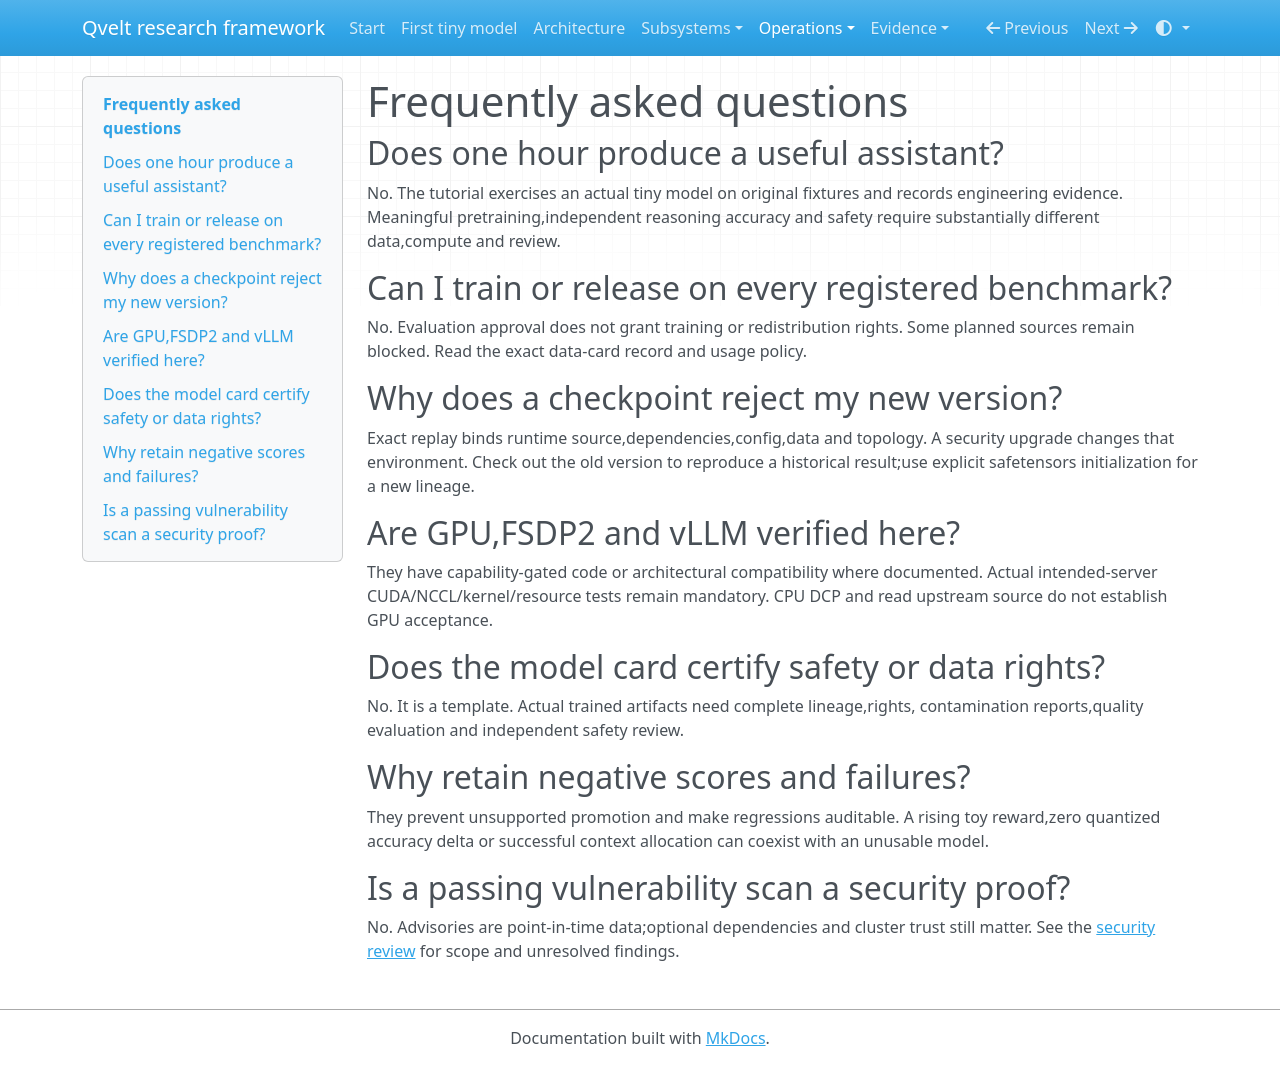

repository: jonbarkert135-cpu/QveltAI · page: faq/index.html · generator: mkdocs

# Frequently asked questions

## Does one hour produce a useful assistant?

No. The tutorial exercises an actual tiny model on original fixtures and records
engineering evidence. Meaningful pretraining,independent reasoning accuracy and
safety require substantially different data,compute and review.

## Can I train or release on every registered benchmark?

No. Evaluation approval does not grant training or redistribution rights. Some
planned sources remain blocked. Read the exact data-card record and usage policy.

## Why does a checkpoint reject my new version?

Exact replay binds runtime source,dependencies,config,data and topology. A security
upgrade changes that environment. Check out the old version to reproduce a
historical result;use explicit safetensors initialization for a new lineage.

## Are GPU,FSDP2 and vLLM verified here?

They have capability-gated code or architectural compatibility where documented.
Actual intended-server CUDA/NCCL/kernel/resource tests remain mandatory. CPU DCP
and read upstream source do not establish GPU acceptance.

## Does the model card certify safety or data rights?

No. It is a template. Actual trained artifacts need complete lineage,rights,
contamination reports,quality evaluation and independent safety review.

## Why retain negative scores and failures?

They prevent unsupported promotion and make regressions auditable. A rising toy
reward,zero quantized accuracy delta or successful context allocation can coexist
with an unusable model.

## Is a passing vulnerability scan a security proof?

No. Advisories are point-in-time data;optional dependencies and cluster trust still
matter. See the [security review](security.md) for scope and unresolved findings.
